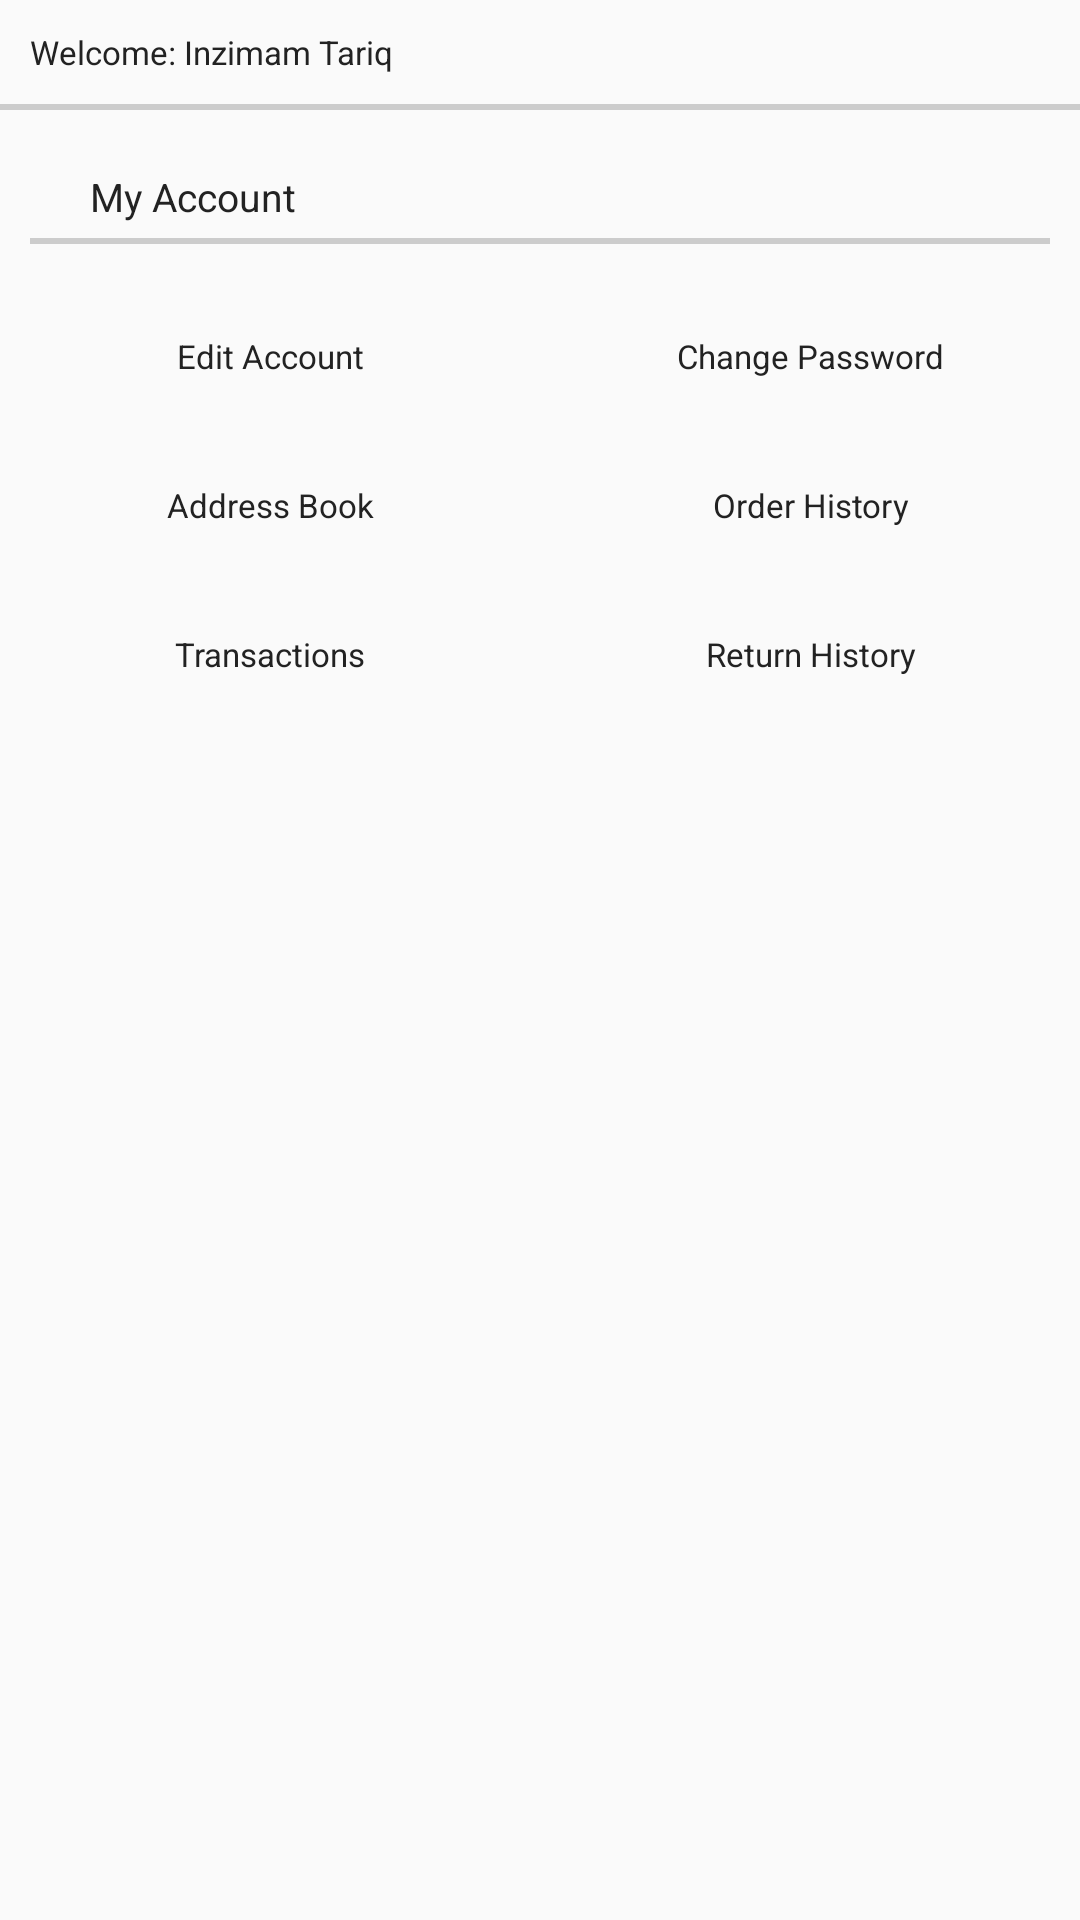

Android layout source for this screen:
<!-- AndroidManifest.xml: application theme AppTheme -->
<!-- res/layout/fragment_dashboard.xml -->
<?xml version="1.0" encoding="utf-8"?>
<LinearLayout xmlns:android="http://schemas.android.com/apk/res/android"
    xmlns:tools="http://schemas.android.com/tools"
    android:layout_width="match_parent"
    android:layout_height="match_parent"
    android:orientation="vertical"
    tools:context="com.qemasoft.alhabibshop.app.com.web2design.souqclone.app.view.fragments.Dashboard">

    <TextView
        android:id="@+id/user_name_tv"
        android:layout_width="match_parent"
        android:layout_height="wrap_content"
        android:layout_margin="10dp"
        android:text="Welcome: Inzimam Tariq" />

    <View
        android:layout_width="match_parent"
        android:layout_height="2dp"
        android:layout_marginBottom="20dp"
        android:background="@color/outline" />

    <TextView
        style="@style/HeadingStyleTextView"
        android:layout_width="match_parent"
        android:layout_height="wrap_content"
        android:layout_marginBottom="5dp"
        android:layout_marginLeft="30dp"
        android:layout_marginRight="30dp"
        android:text="@string/my_account" />

    <View
        android:layout_width="match_parent"
        android:layout_height="2dp"
        android:layout_marginBottom="20dp"
        android:layout_marginLeft="10dp"
        android:layout_marginRight="10dp"
        android:background="@color/outline" />


    <LinearLayout
        android:layout_width="match_parent"
        android:layout_height="wrap_content"
        android:orientation="horizontal"
        android:weightSum="2">

        <TextView
            android:id="@+id/edit_account_tv"
            android:layout_width="0dp"
            android:layout_height="wrap_content"
            android:layout_weight="1"
            android:drawablePadding="10dp"
            android:gravity="center"
            android:padding="10dp"
            android:text="@string/edit_account_text" />

        <TextView
            android:id="@+id/change_pass_tv"
            android:layout_width="0dp"
            android:layout_height="wrap_content"
            android:layout_weight="1"
            android:drawablePadding="10dp"
            android:gravity="center"
            android:padding="10dp"
            android:text="@string/action_change_pass_text" />

    </LinearLayout>

    <LinearLayout
        android:layout_width="match_parent"
        android:layout_height="wrap_content"
        android:layout_marginTop="15dp"
        android:orientation="horizontal"
        android:weightSum="2">

        <TextView
            android:id="@+id/address_book_tv"
            android:layout_width="0dp"
            android:layout_height="wrap_content"
            android:layout_weight="1"
            android:drawablePadding="10dp"
            android:gravity="center"
            android:padding="10dp"
            android:text="@string/address_book_text" />

        <TextView
            android:id="@+id/order_history_tv"
            android:layout_width="0dp"
            android:layout_height="wrap_content"
            android:layout_weight="1"
            android:drawablePadding="10dp"
            android:gravity="center"
            android:padding="10dp"
            android:text="@string/order_history_text" />

    </LinearLayout>

    <LinearLayout
        android:layout_width="match_parent"
        android:layout_height="wrap_content"
        android:layout_marginTop="15dp"
        android:orientation="horizontal"
        android:weightSum="2">

        <TextView
            android:id="@+id/transactions_tv"
            android:layout_width="0dp"
            android:layout_height="wrap_content"
            android:layout_weight="1"
            android:drawablePadding="10dp"
            android:gravity="center"
            android:padding="10dp"
            android:text="@string/transactions_text" />

        <TextView
            android:id="@+id/return_history_tv"
            android:layout_width="0dp"
            android:layout_height="wrap_content"
            android:layout_weight="1"
            android:drawablePadding="10dp"
            android:gravity="center"
            android:padding="10dp"
            android:text="@string/return_history_text" />


    </LinearLayout>

    
    
    
    
    
    

    
    
    
    
    
    
    
    
    
    

    
    
    
    
    
    
    
    
    
    

    
</LinearLayout>
<!-- resources referenced by this layout -->
<resources>
  <color name="outline">#cccccc</color>
  <string name="action_change_pass_text">Change Password</string>
  <string name="address_book_text">Address Book</string>
  <string name="edit_account_text">Edit Account</string>
  <string name="my_account">My Account</string>
  <string name="newsletter_text">Newsletter</string>
  <string name="order_history_text">Order History</string>
  <string name="return_history_text">Return History</string>
  <string name="reward_points_text">Reward Points</string>
  <string name="transactions_text">Transactions</string>
  <style name="HeadingStyleTextView" parent="@android:style/Widget.TextView">
          <item name="fontPath">fonts/DroidKufi-Bold.ttf</item>
          <item name="android:textSize">13sp</item>
      </style>
  <style name="AppTheme" parent="Theme.AppCompat.Light.DarkActionBar">
          
          <item name="colorPrimary">@color/colorPrimary</item>
          <item name="colorPrimaryDark">@color/colorPrimaryDark</item>
          <item name="colorAccent">@color/colorAccent</item>
          <item name="android:textColor">@color/textColorTitle</item>
          <item name="android:textSize">11sp</item>
          
          <item name="buttonStyle">@style/ButtonStyle.Default</item>
          <item name="android:buttonStyle">@style/ButtonStyle.Default</item>
      </style>
  <color name="colorPrimary">#ffffff</color>
  <color name="colorPrimaryDark">#C75405</color>
  <color name="colorAccent">#EC7625</color>
  <color name="textColorTitle">#222222</color>
  <style name="ButtonStyle.Default">
          <item name="android:background">@color/colorPrimaryDark</item>
      </style>
</resources>
